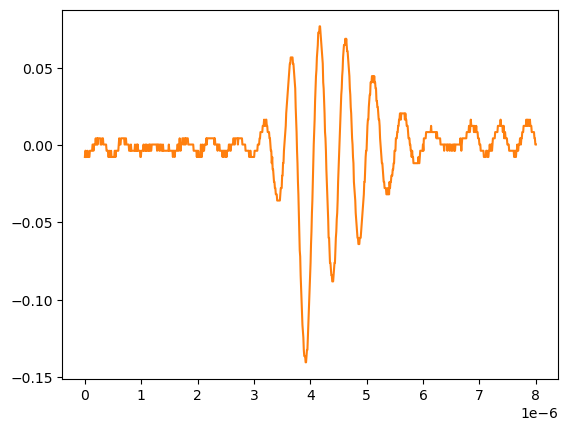

Values plotted in this chart, from the file beside it:
# KEYSIGHT TECHNOLOGIES, MSO-X 3024T, MY58262555, 07.30.2019051434
# time, 1
# 2024-09-12 15:47:35.355046
0.000000000000000000e+00, -7.778900000000000051e-03
8.008008008008007187e-09, -3.758800000000000075e-03
1.601601601601601437e-08, -3.758800000000000075e-03
2.402402402402402322e-08, -7.778900000000000051e-03
3.203203203203202875e-08, -7.778900000000000051e-03
4.004004004004003428e-08, -7.778900000000000051e-03
4.804804804804804643e-08, -3.758800000000000075e-03
5.605605605605605196e-08, -7.778900000000000051e-03
6.406406406406405750e-08, -7.778900000000000051e-03
7.207207207207206965e-08, -7.778900000000000051e-03
8.008008008008006856e-08, -7.778900000000000051e-03
8.808808808808808071e-08, -3.758800000000000075e-03
9.609609609609609286e-08, -3.758800000000000075e-03
1.041041041041040918e-07, -3.758800000000000075e-03
1.121121121121121039e-07, -3.758800000000000075e-03
1.201201201201201028e-07, -3.758800000000000075e-03
1.281281281281281150e-07, -3.758800000000000075e-03
1.361361361361361271e-07, 2.613070000000000106e-04
1.441441441441441393e-07, 2.613070000000000106e-04
1.521521521521521250e-07, -3.758800000000000075e-03
1.601601601601601371e-07, 2.613070000000000106e-04
1.681681681681681493e-07, 2.613070000000000106e-04
1.761761761761761614e-07, 2.613070000000000106e-04
1.841841841841841736e-07, 2.613070000000000106e-04
1.921921921921921857e-07, 4.281410000000000250e-03
2.002002002002001714e-07, 2.613070000000000106e-04
2.082082082082081836e-07, 2.613070000000000106e-04
2.162162162162161957e-07, 4.281410000000000250e-03
2.242242242242242079e-07, 2.613070000000000106e-04
2.322322322322322200e-07, 4.281410000000000250e-03
2.402402402402402057e-07, 4.281410000000000250e-03
2.482482482482482178e-07, 4.281410000000000250e-03
2.562562562562562300e-07, 4.281410000000000250e-03
2.642642642642642421e-07, 4.281410000000000250e-03
2.722722722722722543e-07, 4.281410000000000250e-03
2.802802802802802664e-07, 2.613070000000000106e-04
2.882882882882882786e-07, 2.613070000000000106e-04
2.962962962962962907e-07, 2.613070000000000106e-04
3.043043043043042499e-07, 4.281410000000000250e-03
3.123123123123122621e-07, 4.281410000000000250e-03
3.203203203203202742e-07, 4.281410000000000250e-03
3.283283283283282864e-07, 2.613070000000000106e-04
3.363363363363362985e-07, 2.613070000000000106e-04
3.443443443443443107e-07, 2.613070000000000106e-04
3.523523523523523228e-07, 2.613070000000000106e-04
3.603603603603603350e-07, 2.613070000000000106e-04
3.683683683683683471e-07, 2.613070000000000106e-04
3.763763763763763593e-07, 2.613070000000000106e-04
3.843843843843843714e-07, -3.758800000000000075e-03
3.923923923923923307e-07, -3.758800000000000075e-03
4.004004004004003428e-07, -3.758800000000000075e-03
4.084084084084083550e-07, -3.758800000000000075e-03
4.164164164164163671e-07, -7.778900000000000051e-03
4.244244244244243793e-07, -7.778900000000000051e-03
4.324324324324323914e-07, -3.758800000000000075e-03
4.404404404404404036e-07, -7.778900000000000051e-03
4.484484484484484157e-07, -7.778900000000000051e-03
4.564564564564564279e-07, -7.778900000000000051e-03
... 942 more rows
